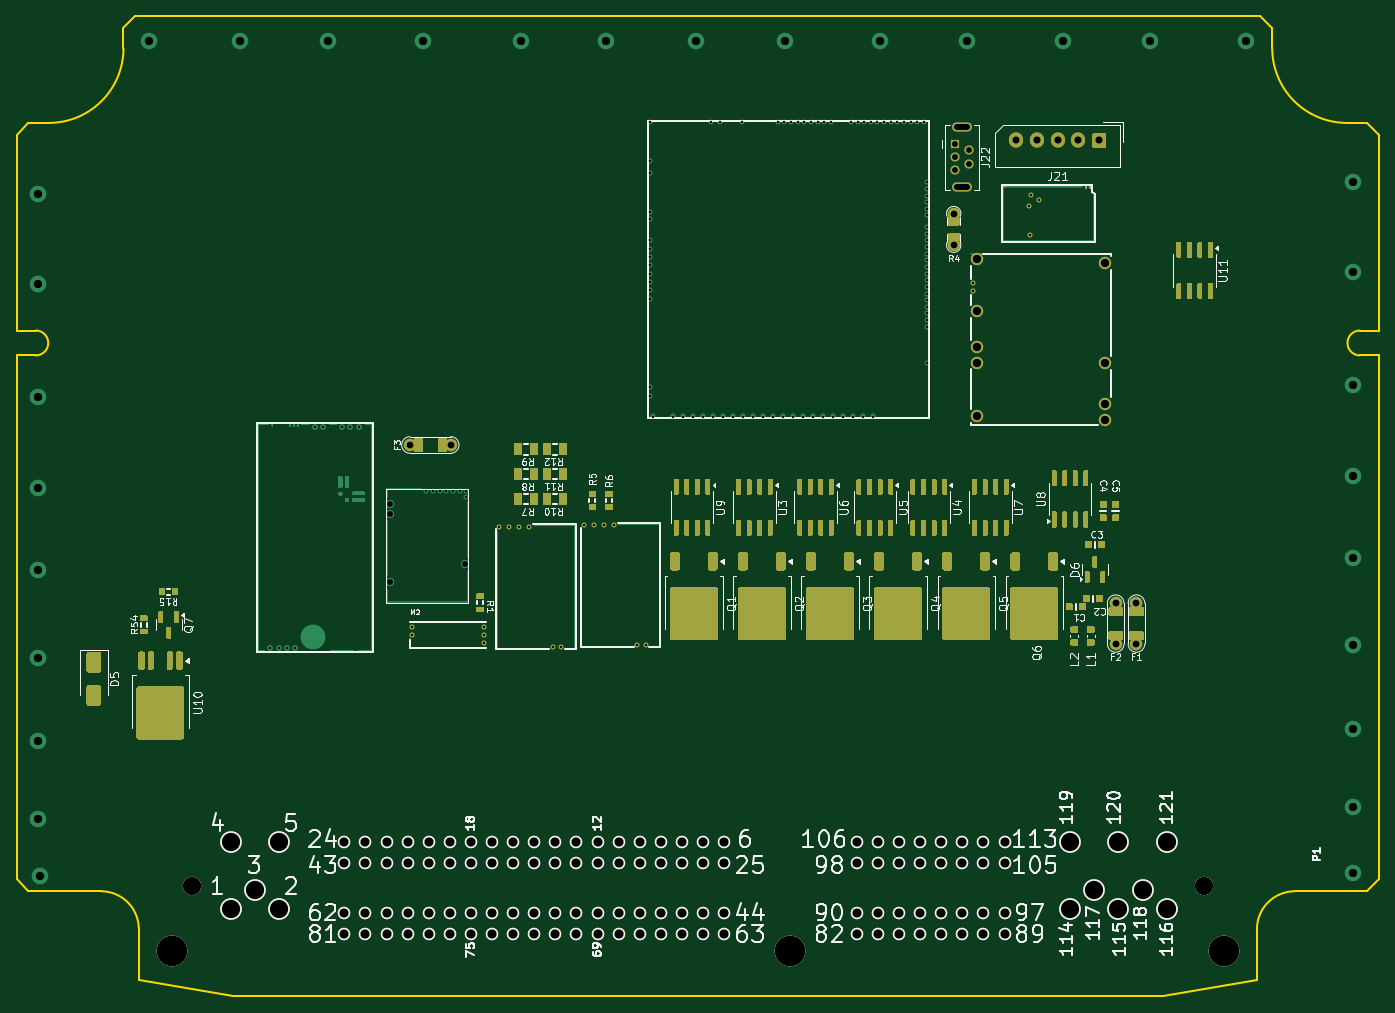
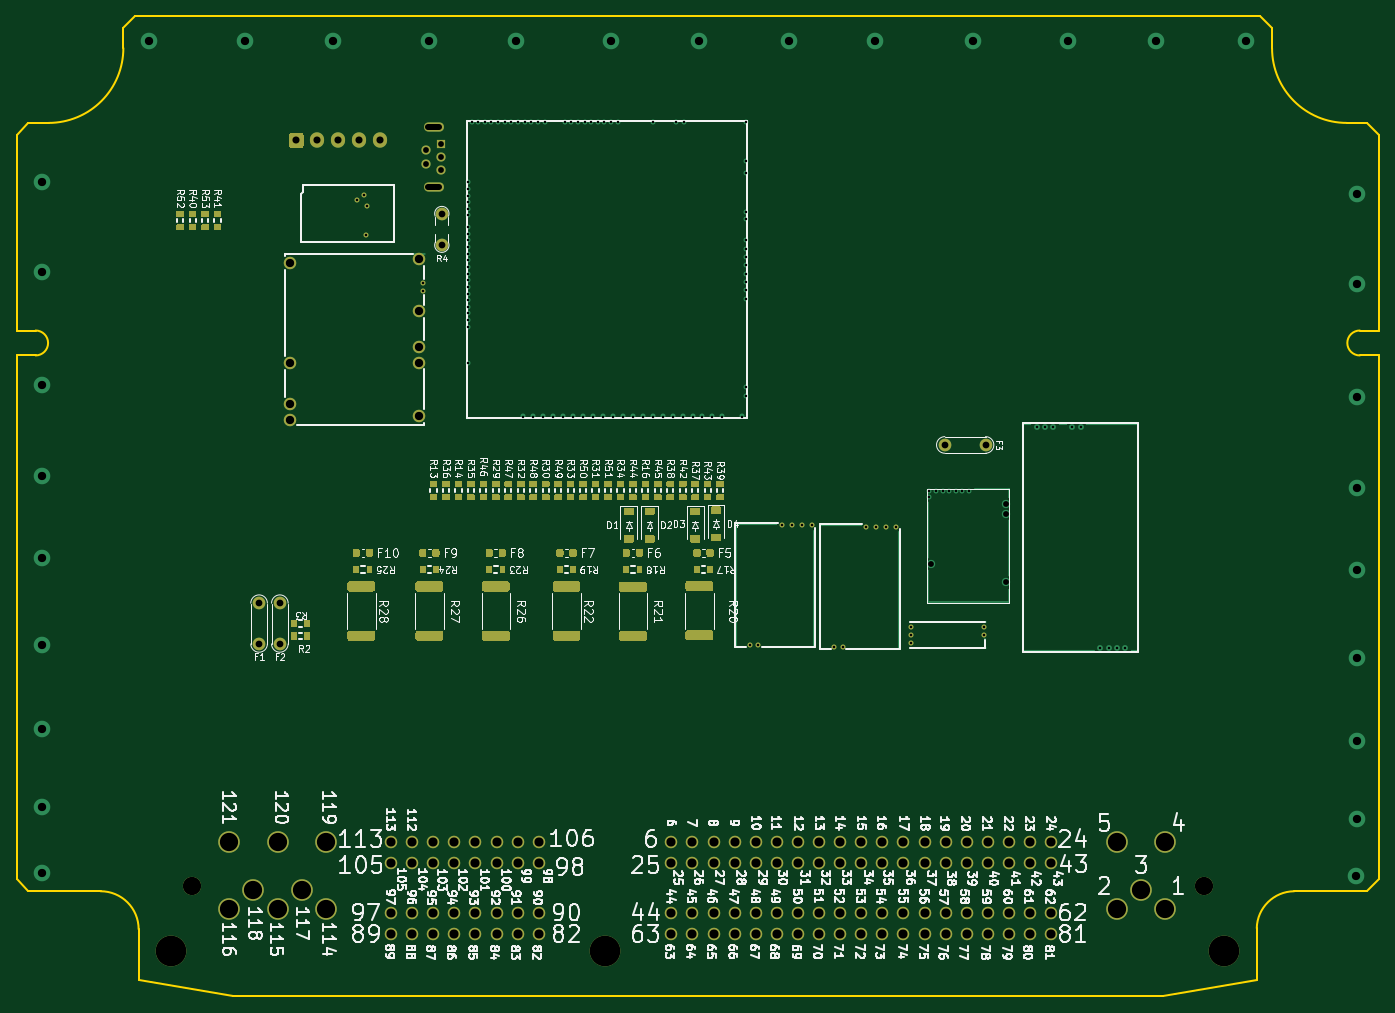
Circuit board: 10 layer files. Board 164.0 x 118.0 mm.
- bottom_copper: greenenergyecu-B_Cu.gbl (72713 bytes)
- bottom_mask: greenenergyecu-B_Mask.gbs (40607 bytes)
- paste: greenenergyecu-B_Paste.gbp (35493 bytes)
- bottom_silk: greenenergyecu-B_Silkscreen.gbo (253510 bytes)
- outline: greenenergyecu-Edge_Cuts.gm1 (2126 bytes)
- top_copper: greenenergyecu-F_Cu.gtl (104368 bytes)
- top_mask: greenenergyecu-F_Mask.gts (51889 bytes)
- paste: greenenergyecu-F_Paste.gtp (53600 bytes)
- top_silk: greenenergyecu-F_Silkscreen.gto (106625 bytes)
- drill: greenenergyecu.drl (4912 bytes)

=== bottom_copper: greenenergyecu-B_Cu.gbl (72713 bytes, source omitted) ===
=== bottom_mask: greenenergyecu-B_Mask.gbs (40607 bytes, source omitted) ===
=== paste: greenenergyecu-B_Paste.gbp (35493 bytes, source omitted) ===
=== bottom_silk: greenenergyecu-B_Silkscreen.gbo (253510 bytes, source omitted) ===
=== outline: greenenergyecu-Edge_Cuts.gm1 ===
G04 #@! TF.GenerationSoftware,KiCad,Pcbnew,8.0.8*
G04 #@! TF.CreationDate,2025-12-21T18:23:07-05:00*
G04 #@! TF.ProjectId,greenenergyecu,67726565-6e65-46e6-9572-67796563752e,d*
G04 #@! TF.SameCoordinates,PX2b953a0PY6943058*
G04 #@! TF.FileFunction,Profile,NP*
%FSLAX46Y46*%
G04 Gerber Fmt 4.6, Leading zero omitted, Abs format (unit mm)*
G04 Created by KiCad (PCBNEW 8.0.8) date 2025-12-21 18:23:07*
%MOMM*%
%LPD*%
G01*
G04 APERTURE LIST*
G04 #@! TA.AperFunction,Profile*
%ADD10C,0.200000*%
G04 #@! TD*
G04 APERTURE END LIST*
D10*
X137960000Y0D02*
X149315200Y2000000D01*
X12860000Y114140000D02*
X12860000Y116585787D01*
X2300000Y80150000D02*
G75*
G02*
X2300000Y77150000I170J-1500000D01*
G01*
X160140000Y105140001D02*
G75*
G02*
X151140001Y114140001I0J8999999D01*
G01*
X14700000Y2000000D02*
X14700000Y8208001D01*
X10200000Y12650002D02*
G75*
G02*
X14700011Y8208001I-46900J-4547902D01*
G01*
X161700000Y80150001D02*
X164000000Y80150001D01*
X149300000Y8088001D02*
G75*
G02*
X153887200Y12649970I4569200J-7201D01*
G01*
X0Y14064214D02*
X0Y77150000D01*
X3860000Y105140000D02*
X1414214Y105140000D01*
X149725787Y118000001D02*
X14274214Y118000000D01*
X162585787Y12650000D02*
X153887200Y12650000D01*
X2300000Y77150000D02*
X0Y77150000D01*
X149315200Y2000000D02*
X149300000Y8088001D01*
X137960000Y0D02*
X26040000Y0D01*
X164000000Y14064214D02*
X164000000Y77150001D01*
X12860000Y116585787D02*
X14274214Y118000000D01*
X164000000Y80150001D02*
X164000000Y103725787D01*
X151140000Y116585787D02*
X149725787Y118000000D01*
X2300000Y80150000D02*
X0Y80150000D01*
X26040000Y0D02*
X14700000Y2000000D01*
X164000001Y103725787D02*
X162585787Y105140001D01*
X160140000Y105140001D02*
X162585787Y105140001D01*
X161700000Y77150001D02*
X164000000Y77150001D01*
X164000000Y14064214D02*
X162585787Y12650001D01*
X12860000Y114140000D02*
G75*
G02*
X3860000Y105140000I-9000000J0D01*
G01*
X0Y103725787D02*
X1414214Y105140000D01*
X151140000Y114140001D02*
X151140000Y116585787D01*
X161700000Y77150001D02*
G75*
G02*
X161700000Y80149999I0J1499999D01*
G01*
X0Y80150001D02*
X0Y103725787D01*
X0Y14064214D02*
X1414214Y12650001D01*
X1414214Y12650000D02*
X10200000Y12650000D01*
M02*

=== top_copper: greenenergyecu-F_Cu.gtl (104368 bytes, source omitted) ===
=== top_mask: greenenergyecu-F_Mask.gts (51889 bytes, source omitted) ===
=== paste: greenenergyecu-F_Paste.gtp (53600 bytes, source omitted) ===
=== top_silk: greenenergyecu-F_Silkscreen.gto (106625 bytes, source omitted) ===
=== drill: greenenergyecu.drl ===
M48
; DRILL file {KiCad 8.0.9-8.0.9-0~ubuntu24.04.1} date 2025-12-21T18:38:07+0000
; FORMAT={2:4/ absolute / inch / suppress leading zeros}
; #@! TF.CreationDate,2025-12-21T18:38:07+00:00
; #@! TF.GenerationSoftware,Kicad,Pcbnew,8.0.9-8.0.9-0~ubuntu24.04.1
; #@! TF.FileFunction,MixedPlating,1,4
FMAT,2
INCH,TZ
; #@! TA.AperFunction,Plated,PTH,ComponentDrill
T1C0.0118
; #@! TA.AperFunction,Plated,PTH,ComponentDrill
T2C0.0118
; #@! TA.AperFunction,Plated,PTH,ComponentDrill
T3C0.0276
; #@! TA.AperFunction,Plated,PTH,ComponentDrill
T4C0.0320
; #@! TA.AperFunction,Plated,PTH,ComponentDrill
T5C0.0335
; #@! TA.AperFunction,Plated,PTH,ViaDrill
T6C0.0394
; #@! TA.AperFunction,Plated,PTH,ComponentDrill
T7C0.0394
; #@! TA.AperFunction,Plated,PTH,ComponentDrill
T8C0.0433
; #@! TA.AperFunction,Plated,PTH,ComponentDrill
T9C0.0866
; #@! TA.AperFunction,Plated,PTH,ComponentDrill
T10C0.1457
%
G90
G05
T1
X47977Y37458
X48007Y36060
X48095Y37960
X48440Y37753
T2
X12018Y16516
X12411Y16516
X12805Y16516
X13199Y16516
X14126Y26985
X14526Y26985
X15423Y26985
X15817Y26985
X16211Y26985
X18730Y17500
X18730Y17146
X19419Y23957
X19734Y23957
X20049Y23957
X20364Y23957
X20679Y23957
X20994Y23957
X21309Y23957
X21309Y23642
X22156Y17500
X22156Y17126
X22156Y16752
X22874Y22249
X23346Y22249
X23819Y22249
X24291Y22249
X25417Y16570
X25811Y16570
X26880Y22323
X27352Y22323
X27825Y22323
X28297Y22323
X29423Y16644
X29817Y16644
X30010Y41417
X30010Y39567
X30010Y39016
X30010Y37165
X30010Y36850
X30010Y35827
X30010Y35433
X30010Y35039
X30010Y34646
X30010Y34252
X30010Y33858
X30010Y33465
X30010Y33071
X30010Y28858
X30010Y28465
X30167Y27480
X31112Y27480
X31585Y27480
X32057Y27480
X32530Y27480
X32923Y41417
X33002Y27480
X33317Y41417
X33474Y27480
X33947Y27480
X34380Y41417
X34419Y27480
X34892Y27480
X35364Y27480
X35837Y27480
X36073Y41417
X36309Y27480
X36388Y41417
X36703Y41417
X36781Y27480
X37018Y41417
X37254Y27480
X37333Y41417
X37648Y41417
X37726Y27480
X37963Y41417
X38199Y27480
X38278Y41417
X38593Y41417
X38671Y27480
X39144Y27480
X39537Y41417
X39616Y27480
X39852Y41417
X40089Y27480
X40167Y41417
X40482Y41417
X40561Y27480
X40797Y41417
X41112Y41417
X41427Y41417
X41742Y41417
X42057Y41417
X42372Y41417
X42687Y41417
X43002Y41417
X43159Y36142
X43159Y30039
X43159Y38583
X43159Y38268
X43159Y37953
X43159Y37638
X43159Y37323
X43159Y37008
X43159Y36457
X43159Y35827
X43159Y35512
X43159Y35197
X43159Y34882
X43159Y34567
X43159Y34252
X43159Y33937
X43159Y33622
X43159Y33307
X43159Y32992
X43159Y32677
X43159Y32362
X43159Y32047
X43159Y31732
X45315Y33809
X45315Y33415
T3
X17687Y23327
X17687Y22854
X17687Y19626
X21230Y20492
X44459Y40404
X44459Y39774
X44459Y39144
X45148Y40089
X45148Y39459
T4
X18642Y26132
X20571Y26132
X44409Y37098
X44409Y35598
X52087Y18632
X52087Y16703
X53071Y18632
X53071Y16703
T5
X47362Y40561
X48346Y40561
X49331Y40561
X50315Y40561
X51299Y40561
T6
X1024Y38031
X1024Y33750
X1024Y28406
X1024Y24094
X1024Y20197
X1024Y16053
X1024Y12106
X1024Y8406
X1083Y5719
X6280Y45266
X10561Y45266
X14744Y45266
X19242Y45266
X23888Y45266
X27933Y45266
X32215Y45276
X36398Y45276
X40896Y45276
X45039Y45256
X49587Y45276
X53730Y45256
X58278Y45276
X63346Y38612
X63346Y34331
X63346Y28986
X63346Y24675
X63346Y20778
X63346Y16634
X63346Y12687
X63346Y8986
X63346Y5846
T7
X45492Y34931
X45492Y32470
X45492Y30778
X45492Y30030
X45492Y27510
X51594Y34754
X51594Y30010
X51594Y28061
X51594Y27333
T8
X15531Y7331
X15531Y6331
X15531Y3950
X15531Y2950
X16531Y7331
X16531Y6331
X16531Y3950
X16531Y2950
X17531Y7331
X17531Y6331
X17531Y3950
X17531Y2950
X18531Y7331
X18531Y6331
X18531Y3950
X18531Y2950
X19531Y7331
X19531Y6331
X19531Y3950
X19531Y2950
X20531Y7331
X20531Y6331
X20531Y3950
X20531Y2950
X21531Y7331
X21531Y6331
X21531Y3950
X21531Y2950
X22531Y7331
X22531Y6331
X22531Y3950
X22531Y2950
X23531Y7331
X23531Y6331
X23531Y3950
X23531Y2950
X24531Y7331
X24531Y6331
X24531Y3950
X24531Y2950
X25531Y7331
X25531Y6331
X25531Y3950
X25531Y2950
X26531Y7331
X26531Y6331
X26531Y3950
X26531Y2950
X27531Y7331
X27531Y6331
X27531Y3950
X27531Y2950
X28531Y7331
X28531Y6331
X28531Y3950
X28531Y2950
X29531Y7331
X29531Y6331
X29531Y3950
X29531Y2950
X30531Y7331
X30531Y6331
X30531Y3950
X30531Y2950
X31531Y7331
X31531Y6331
X31531Y3950
X31531Y2950
X32531Y7331
X32531Y6331
X32531Y3950
X32531Y2950
X33531Y7331
X33531Y6331
X33531Y3950
X33531Y2950
X39818Y7331
X39818Y6331
X39818Y3950
X39818Y2950
X40818Y7331
X40818Y6331
X40818Y3950
X40818Y2950
X41818Y7331
X41818Y6331
X41818Y3950
X41818Y2950
X42818Y7331
X42818Y6331
X42818Y3950
X42818Y2950
X43818Y7331
X43818Y6331
X43818Y3950
X43818Y2950
X44818Y7331
X44818Y6331
X44818Y3950
X44818Y2950
X45818Y7331
X45818Y6331
X45818Y3950
X45818Y2950
X46818Y7331
X46818Y6331
X46818Y3950
X46818Y2950
T9
X8306Y5233
X10137Y7331
X10137Y4131
X11279Y5048
X12420Y7331
X12420Y4131
X49901Y7331
X49901Y4131
X51043Y5048
X52184Y7331
X52184Y4131
X53365Y5048
X54507Y7331
X54507Y4131
X56259Y5233
T10
X7342Y2162
X36672Y2162
X57224Y2162
T3
X45059Y41211G85X44547Y41211
G05
X45059Y38337G85X44547Y38337
G05
M30
